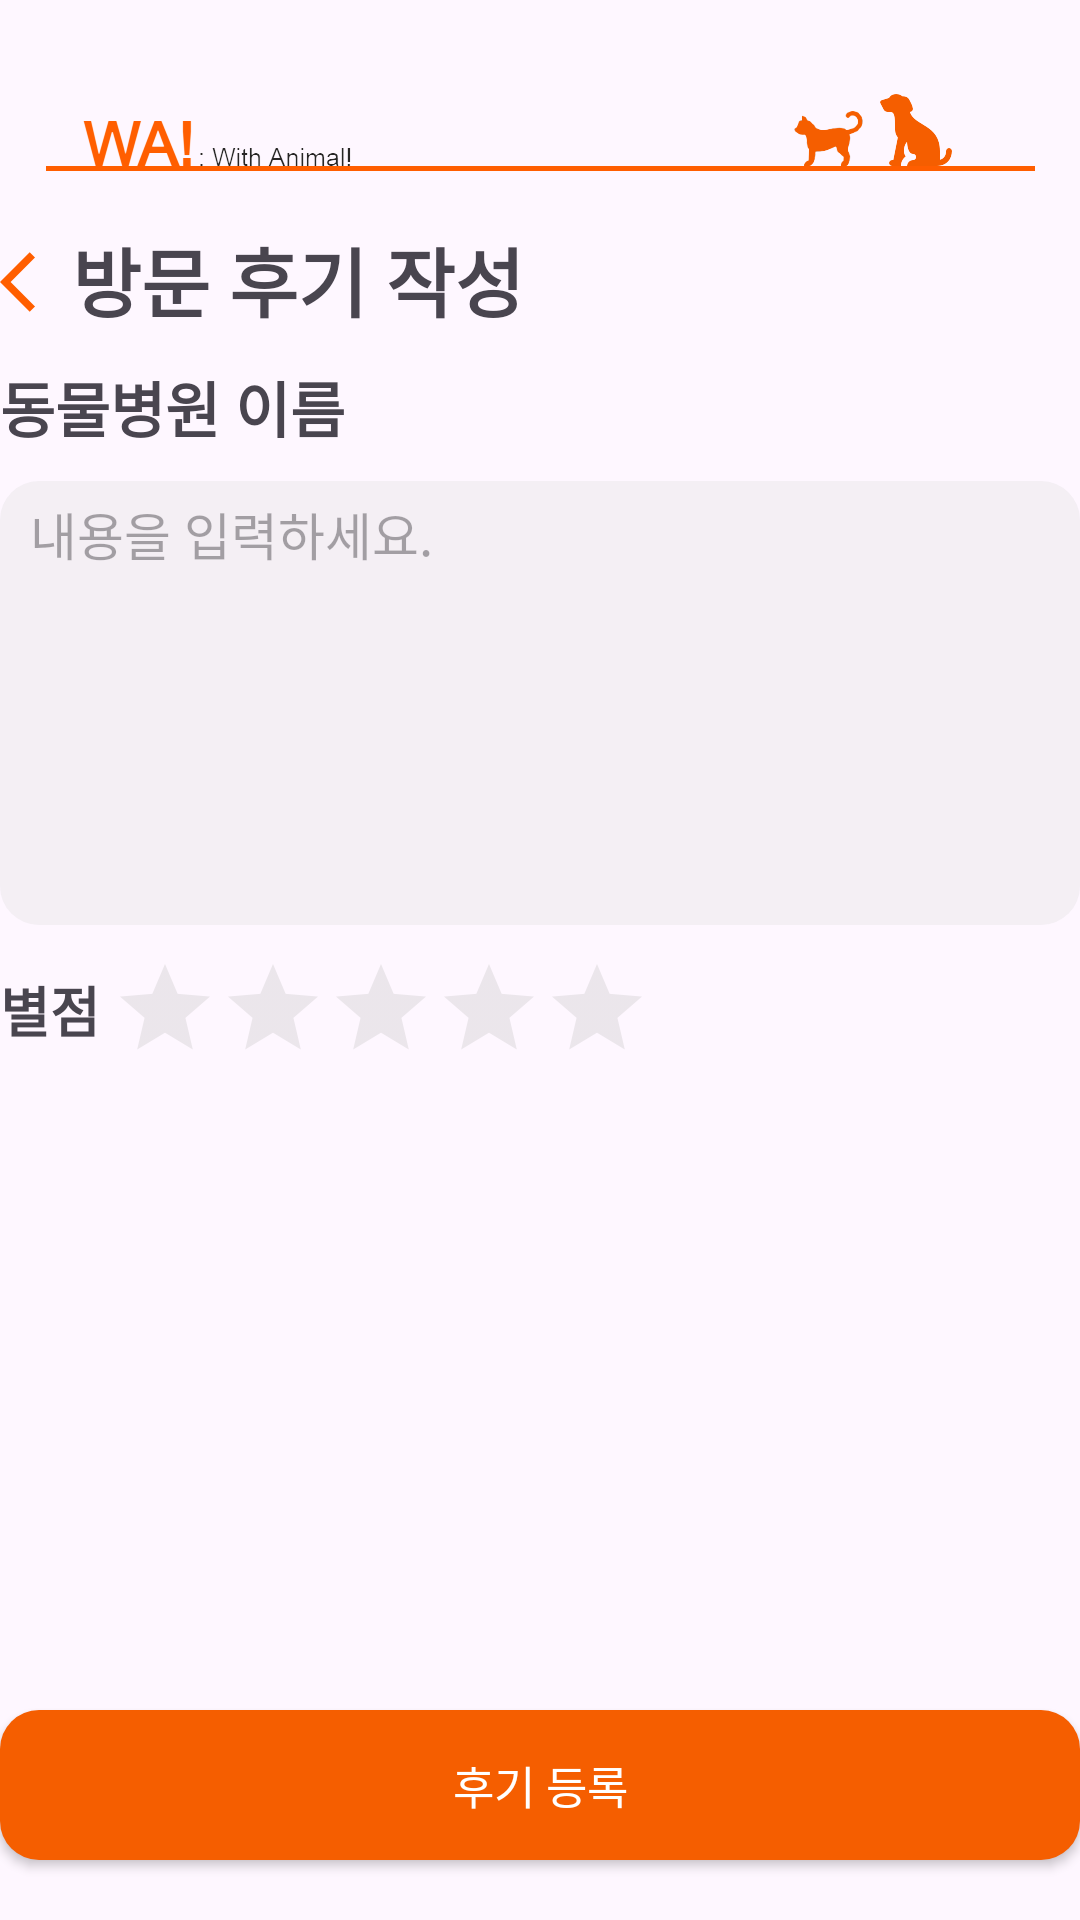

Reconstruct the res/layout file that produces this screen, plus the resources it refers to.
<!-- AndroidManifest.xml: application theme Theme.WA_UI_Design -->
<!-- res/layout/hospital_review.xml -->
<?xml version="1.0" encoding="utf-8"?>
<RelativeLayout xmlns:android="http://schemas.android.com/apk/res/android"
    android:layout_width="match_parent"
    android:layout_height="match_parent"
    android:orientation="vertical">

    <ImageView
        android:layout_width="wrap_content"
        android:layout_height="wrap_content"
        android:src="@drawable/title" />

    <RelativeLayout
        android:layout_width="375dp"
        android:layout_height="match_parent"
        android:layout_marginTop="75dp"
        android:layout_centerHorizontal="true">

        <ImageButton
            android:id="@+id/review_return_hospital"
            android:layout_width="24dp"
            android:layout_height="24dp"
            android:layout_marginTop="7dp"
            android:src="@drawable/baseline_arrow_back_ios_24"
            android:background="@android:color/transparent"/>

        <TextView
            android:layout_width="wrap_content"
            android:layout_height="wrap_content"
            android:layout_toRightOf="@id/review_return_hospital"
            android:text="방문 후기 작성"
            android:textSize="25sp"
            android:textStyle="bold"/>

        <TextView
            android:id="@+id/hospital_review_name"
            android:layout_width="match_parent"
            android:layout_height="wrap_content"
            android:layout_below="@id/review_return_hospital"
            android:layout_marginTop="15dp"
            android:text="동물병원 이름"
            android:textSize="20dp"
            android:textStyle="bold"
            />

        <ScrollView
            android:id="@+id/hospital_review_scroll"
            android:layout_width="375dp"
            android:layout_height="500dp"
            android:layout_marginTop="10dp"
            android:fillViewport="true"
            android:layout_centerHorizontal="true"
            android:layout_below="@+id/hospital_review_name"
            android:scrollbars="none">

            <RelativeLayout
            android:layout_width="wrap_content"
            android:layout_height="wrap_content">

            <EditText
                android:id="@+id/hospital_review_write"
                android:layout_width="375dp"
                android:layout_height="wrap_content"
                android:minLines="7"
                android:background="@drawable/graybox"
                android:hint="내용을 입력하세요."
                android:textSize="17dp"
                android:paddingTop="5dp"
                android:paddingLeft="10dp"
                android:gravity="top" />

            <TextView
                android:layout_width="wrap_content"
                android:layout_height="wrap_content"
                android:layout_below="@id/hospital_review_write"
                android:layout_marginTop="15dp"
                android:text="별점"
                android:textSize="18sp"
                android:textStyle="bold"/>
            
            <RatingBar
                android:id="@+id/hospital_Review_rating"
                android:layout_width="wrap_content"
                android:layout_height="wrap_content"
                android:layout_below="@id/hospital_review_write"
                android:layout_marginTop="10dp"
                android:layout_marginLeft="37dp"
                android:numStars="5"
                android:stepSize="0.5"
                android:isIndicator="false"
                android:progressTint="#ff5e00"
                android:progressBackgroundTint="#B5B5B3"
                style="@style/Widget.AppCompat.RatingBar.Indicator"/>

        </RelativeLayout>
    </ScrollView>

        
        <android.widget.Button
            android:id="@+id/hospital_review_add"
            android:layout_width="match_parent"
            android:layout_height="50dp"
            android:layout_alignParentBottom="true"
            android:layout_marginBottom="20dp"
            android:text="후기 등록"
            android:textSize="15sp"
            android:textColor="@color/white"
            android:background="@drawable/orangebox"/>

    </RelativeLayout>


</RelativeLayout>
<!-- resources referenced by this layout -->
<resources>
  <!-- drawable baseline_arrow_back_ios_24 (drawable) -->
  <vector xmlns:android="http://schemas.android.com/apk/res/android" android:autoMirrored="true" android:height="24dp" android:tint="#FF5E00" android:viewportHeight="24" android:viewportWidth="24" android:width="24dp">
        
      <path android:fillColor="@android:color/white" android:pathData="M11.67,3.87L9.9,2.1 0,12l9.9,9.9 1.77,-1.77L3.54,12z"/>
      
  </vector>
  <!-- drawable graybox (drawable) -->
  <?xml version="1.0" encoding="utf-8"?>
  <shape xmlns:android="http://schemas.android.com/apk/res/android"
      android:shape="rectangle">
      <solid android:color="#4cd9d9d9"/>
      <corners
          android:bottomRightRadius="13dp"
          android:bottomLeftRadius="13dp"
          android:topLeftRadius="13dp"
          android:topRightRadius="13dp"/>
      <size
          android:width="350dp"
          android:height="50dp"/>
  </shape>
  <!-- drawable orangebox (drawable) -->
  <?xml version="1.0" encoding="utf-8"?>
  <shape xmlns:android="http://schemas.android.com/apk/res/android"
      android:shape="rectangle">
      <solid android:color="#f55e00"/>
      <corners
          android:bottomRightRadius="13dp"
          android:bottomLeftRadius="13dp"
          android:topLeftRadius="13dp"
          android:topRightRadius="13dp"/>
      <size
          android:width="350dp"
          android:height="50dp"/>
  </shape>
  <!-- drawable title: png bitmap (drawable, 13739 bytes) -->
  <style name="Theme.WA_UI_Design" parent="Base.Theme.WA_UI_Design" />
  <style name="Base.Theme.WA_UI_Design" parent="Theme.Material3.DayNight.NoActionBar">
          
          
          <item name="android:statusBarColor">@color/black</item>
      </style>
  <!-- not gathered from this repository: default colours our renderer supplied (Android Studio template values) -->
  <color name="black">#FF000000</color>
  <color name="white">#FFFFFFFF</color>
</resources>
